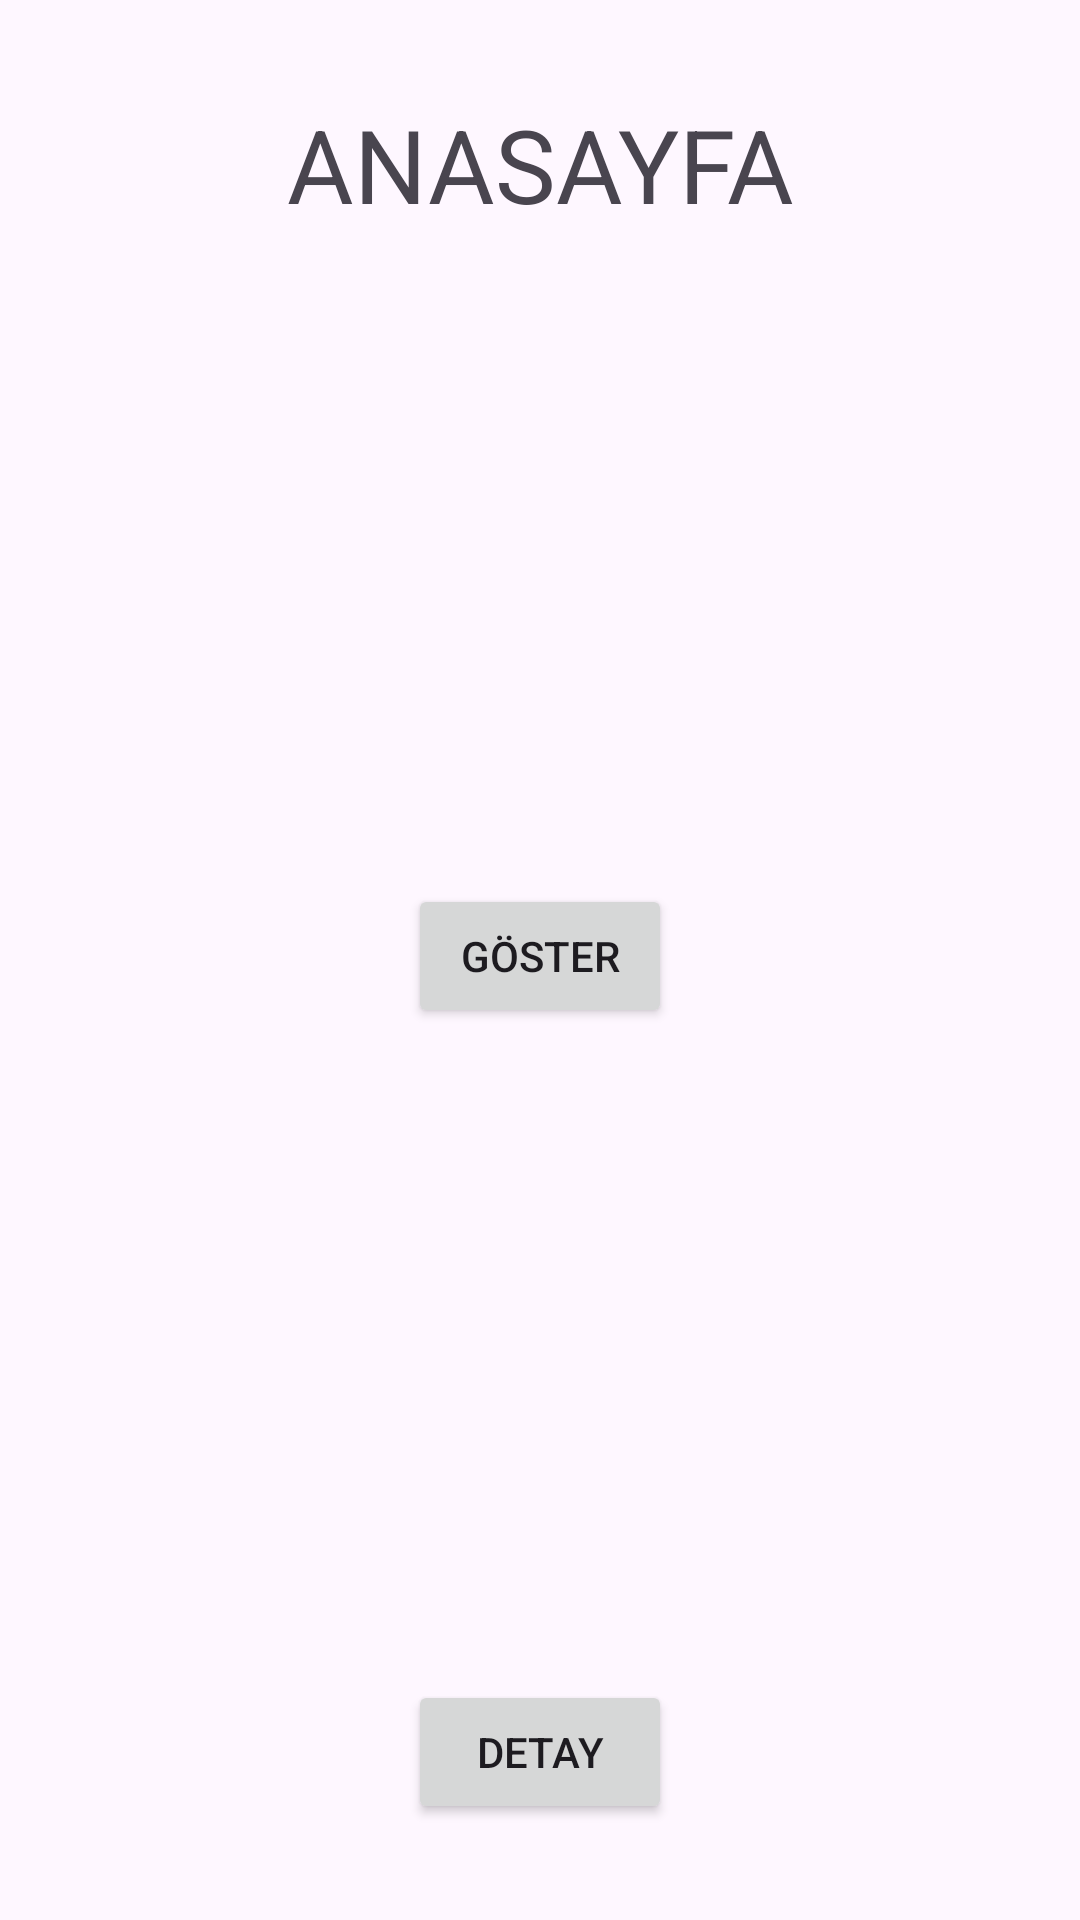

Here is an Android app screen rendered from its layout file. Give the layout XML and the strings, colors and styles it references.
<!-- AndroidManifest.xml: application theme Theme.NavigationComponentKullanimiBootcamp -->
<!-- res/layout/fragment_anasayfa.xml -->
<?xml version="1.0" encoding="utf-8"?>
<androidx.constraintlayout.widget.ConstraintLayout xmlns:android="http://schemas.android.com/apk/res/android"
    xmlns:app="http://schemas.android.com/apk/res-auto"
    xmlns:tools="http://schemas.android.com/tools"
    android:layout_width="match_parent"
    android:layout_height="match_parent"
    tools:context=".AnasayfaFragment">

    <TextView
        android:id="@+id/textViewBaslik"
        android:layout_width="wrap_content"
        android:layout_height="wrap_content"
        android:layout_marginTop="32dp"
        android:text="ANASAYFA"
        android:textSize="34sp"
        app:layout_constraintEnd_toEndOf="parent"
        app:layout_constraintHorizontal_bias="0.5"
        app:layout_constraintStart_toStartOf="parent"
        app:layout_constraintTop_toTopOf="parent" />

    <Button
        android:id="@+id/buttonDetay"
        android:layout_width="wrap_content"
        android:layout_height="48dp"
        android:layout_marginBottom="32dp"
        android:text="Detay"
        app:layout_constraintBottom_toBottomOf="parent"
        app:layout_constraintEnd_toEndOf="parent"
        app:layout_constraintHorizontal_bias="0.5"
        app:layout_constraintStart_toStartOf="parent" />

    <Button
        android:id="@+id/buttonGoster"
        android:layout_width="wrap_content"
        android:layout_height="wrap_content"
        android:text="Göster"
        app:layout_constraintBottom_toTopOf="@+id/buttonDetay"
        app:layout_constraintEnd_toEndOf="parent"
        app:layout_constraintHorizontal_bias="0.5"
        app:layout_constraintStart_toStartOf="parent"
        app:layout_constraintTop_toBottomOf="@+id/textViewBaslik"
        app:layout_constraintVertical_bias="0.5" />
</androidx.constraintlayout.widget.ConstraintLayout>
<!-- resources referenced by this layout -->
<resources>
  <style name="Theme.NavigationComponentKullanimiBootcamp" parent="Base.Theme.NavigationComponentKullanimiBootcamp" />
  <style name="Base.Theme.NavigationComponentKullanimiBootcamp" parent="Theme.Material3.DayNight.NoActionBar">
          
          
      </style>
</resources>
